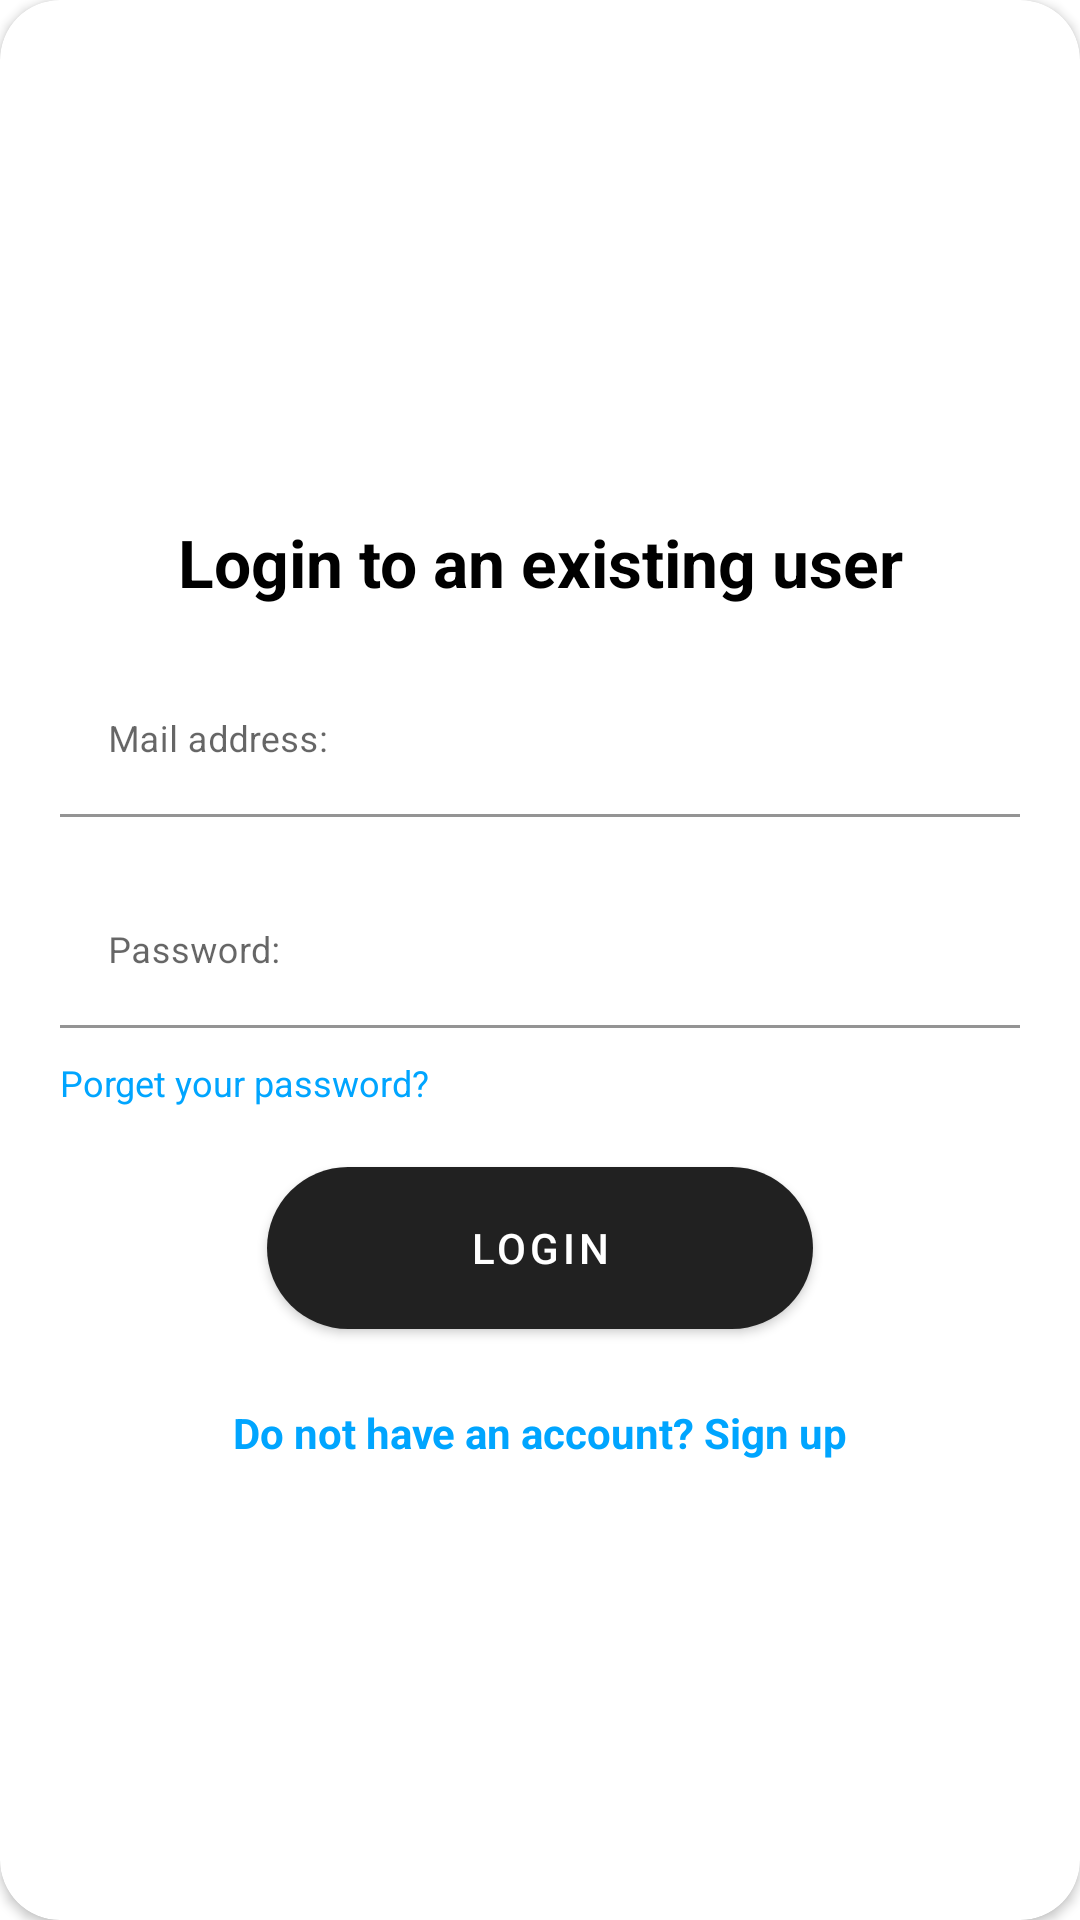

Here is an Android app screen rendered from its layout file. Give the layout XML and the strings, colors and styles it references.
<!-- AndroidManifest.xml: application theme Theme.MeetMe -->
<!-- res/layout/activity_login.xml -->
<?xml version="1.0" encoding="utf-8"?>
<androidx.cardview.widget.CardView
    xmlns:android="http://schemas.android.com/apk/res/android"
    xmlns:app="http://schemas.android.com/apk/res-auto"
    style="@style/loginCard"
    app:cardCornerRadius="20dp"
    android:elevation="5dp"
    android:layout_gravity="center"
    android:layout_marginTop="20dp"
    android:layout_marginBottom="20dp"
    android:background="@color/white">

    <LinearLayout
        style="@style/linearParent"
        android:layout_gravity="center"
        android:padding="20dp">

        <TextView
            style="@style/headerTextPrimary"
            android:text="Login to an existing user"
            android:gravity="center"
            android:layout_marginTop="20dp"/>
        <com.google.android.material.textfield.TextInputLayout
            android:id="@+id/textInputEmail"
            style="@style/parent"
            android:layout_marginTop="20dp">
            <EditText
                android:id="@+id/signUp_EDT_Email"
                style="@style/modifiedEditText"
                android:inputType="textEmailAddress"
                android:background="@color/white"
                android:maxLines="1"
                android:hint="Mail address:"/>
        </com.google.android.material.textfield.TextInputLayout>

        <com.google.android.material.textfield.TextInputLayout
            android:id="@+id/textInputPassword"
            style="@style/parent"
            android:layout_marginTop="20dp">
            <EditText
                android:id="@+id/login_EDT_Password"
                style="@style/modifiedEditText"
                android:hint="Password:"
                android:maxLines="1"
                android:inputType="textPassword"/>
        </com.google.android.material.textfield.TextInputLayout>

        <TextView
            style="@style/viewParent"
            android:text="Porget your password?"
            android:textColor="@color/primaryTextColor"
            android:textSize="12sp"
            android:layout_gravity="left"
            android:onClick="viewForgotPassword"
            android:id="@+id/viewForgotPassword"
            android:clickable="true"
            android:layout_marginTop="10dp"/>

        <com.google.android.material.button.MaterialButton
            android:id="@+id/cirLoginButton"
            android:text="Login"
            android:background="@drawable/login_button_bk2"
            android:layout_gravity="center_horizontal"
            android:layout_marginTop="20dp"
            android:layout_height="wrap_content"
            android:layout_width="wrap_content" />

        <TextView
            style="@style/parent"
            android:textAlignment="center"
            android:textStyle="bold"
              android:id="@+id/login_BTN_signUp"
            android:textColor="@color/primaryTextColor"
            android:text="Do not have an account? Sign up"
            android:onClick="viewRegisterClicked"
            android:layout_marginTop="25dp"
            android:gravity="center_horizontal" />


    </LinearLayout>
</androidx.cardview.widget.CardView>
<!-- resources referenced by this layout -->
<resources>
  <color name="primaryTextColor">#00a5ff</color>
  <color name="white">#FFFFFFFF</color>
  <!-- drawable login_button_bk2 (drawable) -->
  <?xml version="1.0" encoding="utf-8"?>
  <shape
      xmlns:android="http://schemas.android.com/apk/res/android"
      android:shape="rectangle" >
      <corners
          android:radius="27dp"
          />
      <gradient
          android:angle="45"
          android:centerX="35%"
          android:startColor="#737373"
          android:endColor="#B8B1B1"
          android:type="linear"
          />
      <size
          android:width="182dp"
          android:height="54dp"
          />
  </shape>
  <style name="headerTextPrimary" parent="headerText">
          <item name="android:textColor">#000000</item>
      </style>
  <style name="linearParent" parent="parent">
          <item name="android:orientation">vertical</item>
      </style>
  <style name="loginCard" parent="parent" />
  <style name="modifiedEditText" parent="parent">
          <item name="android:textSize">12sp</item>
          <item name="android:background">@color/white</item>
      </style>
  <style name="parent">
          <item name="android:layout_width">match_parent</item>
          <item name="android:layout_height">wrap_content</item>
      </style>
  <style name="viewParent">
          <item name="android:layout_width">wrap_content</item>
          <item name="android:layout_height">wrap_content</item>
      </style>
  <style name="Theme.MeetMe" parent="Theme.MaterialComponents.DayNight.DarkActionBar">
          
      </style>
  <style name="headerText" parent="parent">
          <item name="android:textSize">20sp</item>
          <item name="android:textAlignment" tools:targetApi="jelly_bean_mr1">center</item>
          <item name="android:textColor">@color/white</item>
          <item name="android:textStyle">bold</item>
      </style>
</resources>
